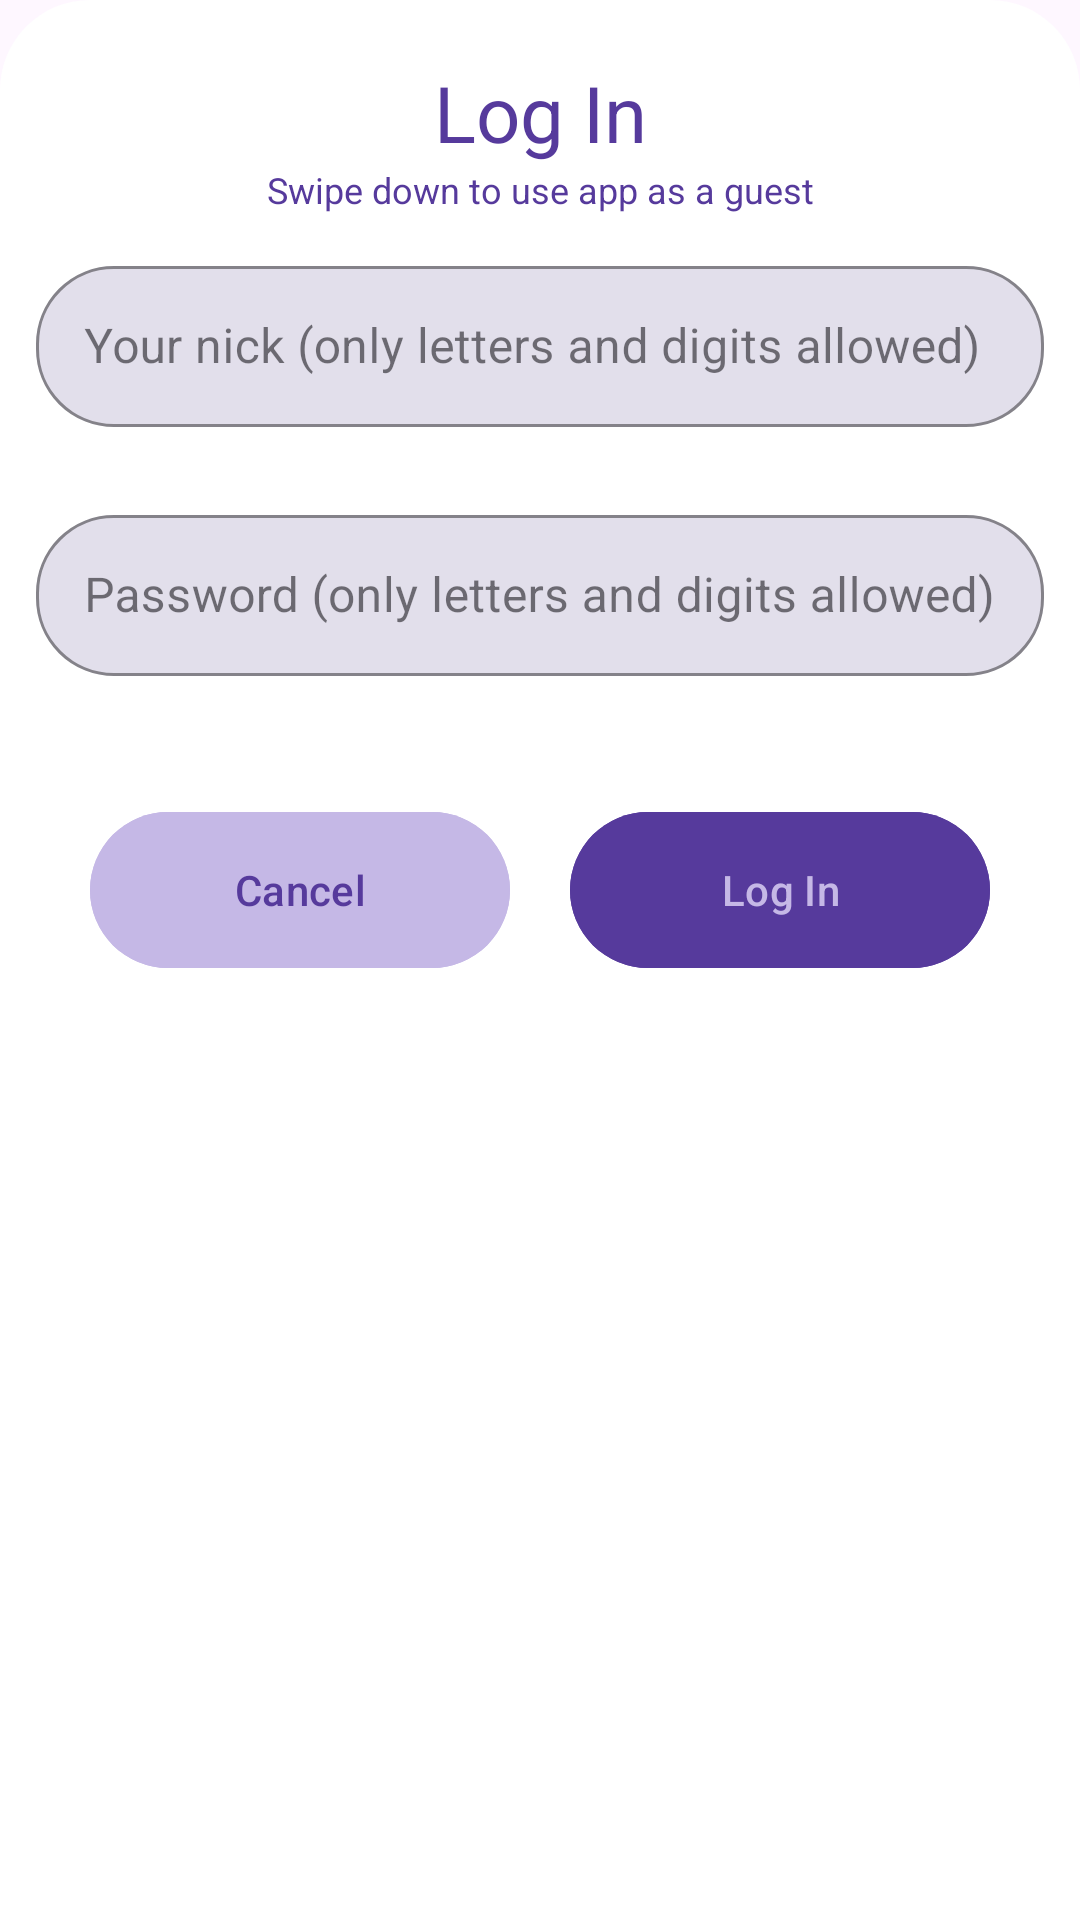

Android layout source for this screen:
<!-- AndroidManifest.xml: application theme Theme.Voicememos -->
<!-- res/layout/bottom_popup_login.xml -->
<?xml version="1.0" encoding="utf-8"?>
<LinearLayout xmlns:android="http://schemas.android.com/apk/res/android"
    android:id="@+id/bottomSheetL"
    android:layout_width="match_parent"
    android:layout_height="wrap_content"
    xmlns:app="http://schemas.android.com/apk/res-auto"
    app:layout_behavior="@string/bottom_sheet_behavior"
    android:background="@drawable/background_round"
    android:orientation="vertical">

    <TextView
        android:id="@+id/bottomSheetTitle"
        android:layout_width="match_parent"
        android:layout_height="wrap_content"
        android:text="@string/log_in"
        android:textColor="@color/primaryDark"
        android:layout_marginTop="20dp"
        android:textSize="26sp"
        android:textAlignment="center"/>
    <TextView
        android:id="@+id/bottomFirstUseTitle"
        android:layout_width="match_parent"
        android:layout_height="wrap_content"
        android:text="@string/swipe_down_to_use_app_as_a_guest"
        android:textColor="@color/primaryDark"
        android:textSize="12sp"
        android:textAlignment="center"/>



    <com.google.android.material.textfield.TextInputLayout
        style="@style/TextLayoutStyle"
        android:layout_width="match_parent"
        android:layout_height="wrap_content"
        android:layout_margin="12dp">
        <com.google.android.material.textfield.TextInputEditText
            android:id="@+id/loginInput"
            android:layout_width="match_parent"
            android:layout_height="wrap_content"
            android:hint="@string/your_nick"
            android:padding="16dp"
            android:imeOptions="actionNext"
            android:focusable="true"
            android:focusableInTouchMode="true" />
    </com.google.android.material.textfield.TextInputLayout>


    <com.google.android.material.textfield.TextInputLayout
        style="@style/TextLayoutStyle"
        android:layout_width="match_parent"
        android:layout_height="wrap_content"
        android:layout_margin="12dp">
        <com.google.android.material.textfield.TextInputEditText
            android:id="@+id/passwordInput"
            android:layout_width="match_parent"
            android:layout_height="wrap_content"
            android:hint="@string/password"
            android:inputType="textPassword"
            android:textColor="@color/primaryDark"
            android:padding="16dp"
            android:imeOptions="actionNext"
            android:focusable="true"
            android:focusableInTouchMode="true"/>
    </com.google.android.material.textfield.TextInputLayout>

    <com.google.android.material.textfield.TextInputLayout
        style="@style/TextLayoutStyle"
        android:layout_width="match_parent"
        android:layout_height="wrap_content"
        android:layout_margin="12dp">
        <com.google.android.material.textfield.TextInputEditText
            android:id="@+id/repeatPasswordInput"
            android:layout_width="match_parent"
            android:layout_height="wrap_content"
            android:hint="@string/repeat_password"
            android:inputType="textPassword"
            android:visibility="gone"
            android:padding="16dp"
            android:imeOptions="actionNext"/>
    </com.google.android.material.textfield.TextInputLayout>


    <LinearLayout
        android:layout_width="match_parent"
        android:layout_height="wrap_content"
        android:gravity="center"
        android:layout_marginBottom="80dp">


        <com.google.android.material.button.MaterialButton
            android:id="@+id/btnCancelLog"
            android:layout_width="140dp"
            android:layout_height="60dp"
            android:text="@string/cancel"
            android:backgroundTint="@color/primaryLight"
            android:textColor="@color/primaryDark"
            app:cornerRadius="26dp"
            app:rippleColor="@color/primaryDark"/>


        <com.google.android.material.button.MaterialButton
            android:id="@+id/btnSubmit"
            android:layout_width="140dp"
            android:layout_height="60dp"
            android:text="@string/log_in"
            android:layout_marginStart="20dp"
            android:backgroundTint="@color/primaryDark"
            android:textColor="@color/primaryLight"
            app:cornerRadius="26dp"
            app:rippleColor="@color/primaryDark"/>
    </LinearLayout>

</LinearLayout>
<!-- resources referenced by this layout -->
<resources>
  <color name="primaryDark">#563A9C</color>
  <color name="primaryLight">#c5b8e6</color>
  <!-- drawable background_round (drawable) -->
  <?xml version="1.0" encoding="utf-8"?>
  <shape xmlns:android="http://schemas.android.com/apk/res/android">
      <solid android:color="@color/white"/>
      <corners android:topRightRadius="30dp"
          android:topLeftRadius="30dp">
      </corners>
  </shape>
  <string name="cancel">Cancel</string>
  <string name="log_in">Log In</string>
  <string name="password">Password (only letters and digits allowed)</string>
  <string name="repeat_password">Repeat password</string>
  <string name="swipe_down_to_use_app_as_a_guest">Swipe down to use app as a guest</string>
  <string name="your_nick">Your nick (only letters and digits allowed)</string>
  <style name="TextLayoutStyle" parent="Widget.MaterialComponents.TextInputLayout.OutlinedBox">
          <item name="android:layout_marginTop">20dp</item>
          <item name="android:layout_marginBottom">20dp</item>
          <item name="boxBackgroundColor">#e2dfeb</item>
          <item name="boxStrokeColor">@color/primaryDark</item>
          <item name="boxCornerRadiusBottomStart">26dp</item>
          <item name="boxCornerRadiusBottomEnd">26dp</item>
          <item name="boxCornerRadiusTopStart">26dp</item>
          <item name="boxCornerRadiusTopEnd">26dp</item>
  
      </style>
  <style name="Theme.Voicememos" parent="Theme.MaterialComponents.DayNight.NoActionBar">
          
          <item name="colorPrimary">@color/purple_500</item>
          <item name="colorPrimaryVariant">@color/purple_700</item>
          <item name="colorOnPrimary">@color/white</item>
          
          <item name="colorSecondary">@color/teal_200</item>
          <item name="colorSecondaryVariant">@color/teal_700</item>
          <item name="colorOnSecondary">@color/black</item>
          
          <item name="android:statusBarColor">?attr/colorPrimaryVariant</item>
          
      </style>
  <color name="white">#FFFFFFFF</color>
  <color name="purple_500">#FF6200EE</color>
  <color name="purple_700">#FF3700B3</color>
  <color name="teal_200">#FF03DAC5</color>
  <color name="teal_700">#FF018786</color>
  <color name="black">#FF000000</color>
</resources>
